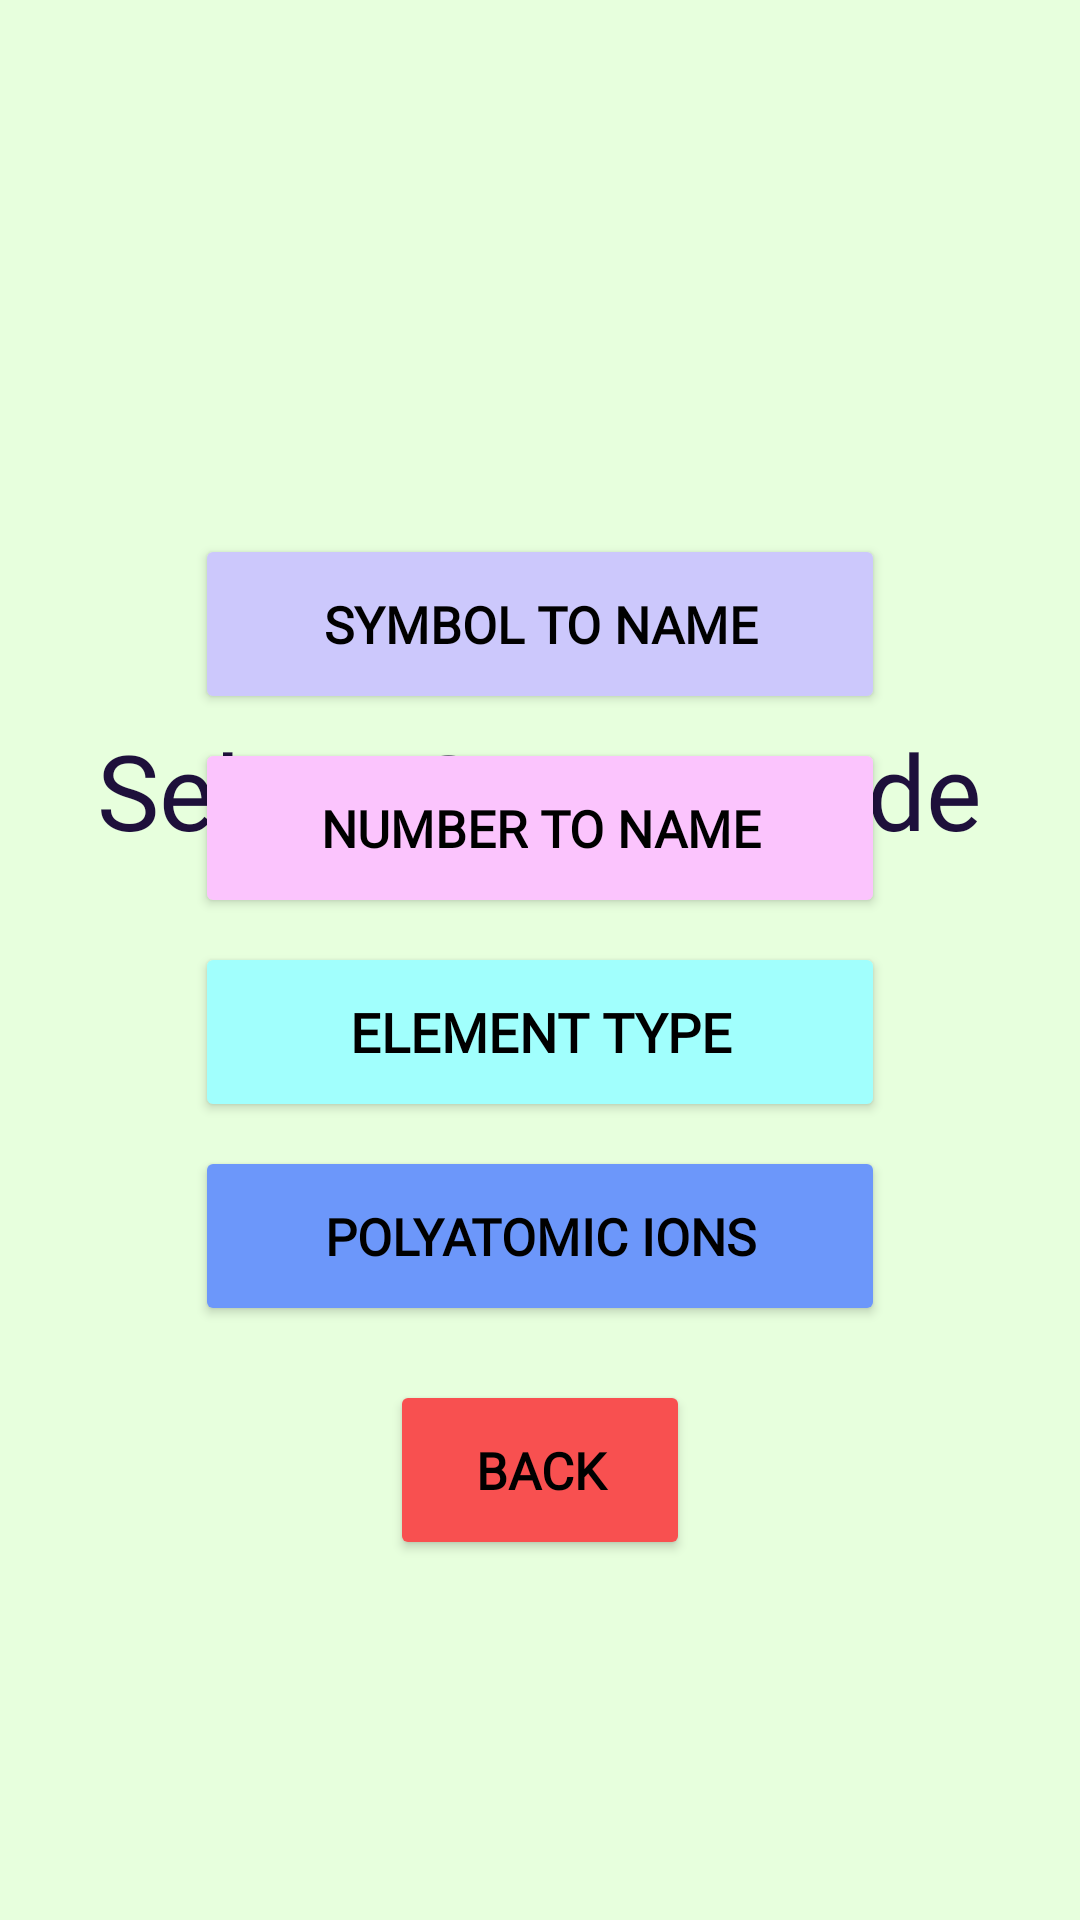

Reconstruct the res/layout file that produces this screen, plus the resources it refers to.
<!-- AndroidManifest.xml: application theme Theme.ElementGame -->
<!-- res/layout/activity_game_mode.xml -->
<?xml version="1.0" encoding="utf-8"?>
<RelativeLayout xmlns:android="http://schemas.android.com/apk/res/android"
    xmlns:tools="http://schemas.android.com/tools"
    android:id="@+id/main"
    android:layout_width="match_parent"
    android:layout_height="match_parent"
    android:background="#E7FFDD"
    android:padding="20dp"
    tools:context=".GameMode">

    <TextView
        android:id="@+id/game_mode"
        android:layout_width="wrap_content"
        android:layout_height="wrap_content"
        android:layout_alignParentTop="true"
        android:layout_centerHorizontal="true"
        android:layout_marginTop="220dp"
        android:fontFamily="@font/courier_prime"
        android:text="@string/game"
        android:textAlignment="center"
        android:textColor="#1E103B"
        android:textSize="35sp"/>

    <LinearLayout
        android:id="@+id/options"
        android:layout_width="match_parent"
        android:layout_height="wrap_content"
        android:layout_alignParentBottom="true"
        android:layout_centerHorizontal="true"
        android:layout_marginBottom="100dp"
        android:gravity="center_horizontal"
        android:orientation="vertical">

        <Button
            android:id="@+id/symbton"
            android:layout_width="230dp"
            android:layout_height="60dp"
            android:layout_marginBottom="8dp"
            android:backgroundTint="#CCC8FC"
            android:text="@string/symbol_to_name"
            android:textColor="@color/black"
            android:textSize="17sp"
            android:textStyle="bold"
            android:fontFamily="@font/courier_prime"
            tools:ignore="VisualLintButtonSize,VisualLintBounds" />

        <Button
            android:id="@+id/numbton"
            android:layout_width="230dp"
            android:layout_height="60dp"
            android:layout_marginBottom="8dp"
            android:backgroundTint="#FBC4FD"
            android:text="@string/number_to_name"
            android:textColor="@color/black"
            android:textSize="17sp"
            android:textStyle="bold"
            android:fontFamily="@font/courier_prime"
            tools:ignore="VisualLintButtonSize,VisualLintBounds" />

        <Button
            android:id="@+id/elmnt"
            android:layout_width="230dp"
            android:layout_height="60dp"
            android:layout_marginBottom="8dp"
            android:backgroundTint="#A1FFFD"
            android:text="@string/element_type"
            android:textColor="@color/black"
            android:textSize="18sp"
            android:textStyle="bold"
            android:fontFamily="@font/courier_prime"
            tools:ignore="VisualLintButtonSize,VisualLintBounds" />

        <Button
            android:id="@+id/plytmc"
            android:layout_width="230dp"
            android:layout_height="60dp"
            android:layout_marginBottom="8dp"
            android:backgroundTint="#6C97FA"
            android:text="@string/polyatomic_ions"
            android:textColor="@color/black"
            android:textSize="17sp"
            android:textStyle="bold"
            android:fontFamily="@font/courier_prime"
            tools:ignore="VisualLintButtonSize,VisualLintBounds" />

        <Button
            android:id="@+id/back"
            android:layout_width="100dp"
            android:layout_height="60dp"
            android:layout_marginTop="10dp"
            android:backgroundTint="#F85050"
            android:text="@string/back"
            android:textColor="@color/black"
            android:textSize="17sp"
            android:textStyle="bold"
            android:fontFamily="@font/courier_prime"
            tools:ignore="VisualLintButtonSize,VisualLintBounds" />

    </LinearLayout>

</RelativeLayout>
<!-- resources referenced by this layout -->
<resources>
  <string name="back">Back</string>
  <string name="element_type">Element Type</string>
  <string name="game">Select Game Mode</string>
  <string name="number_to_name">Number to Name</string>
  <string name="polyatomic_ions">Polyatomic Ions</string>
  <string name="symbol_to_name">Symbol To Name</string>
  <style name="Theme.ElementGame" parent="Theme.MaterialComponents.DayNight.NoActionBar">
          
          <item name="colorPrimary">@color/purple_500</item>
          <item name="colorPrimaryVariant">@color/purple_700</item>
          <item name="colorOnPrimary">@color/white</item>
          
          <item name="colorSecondary">@color/teal_200</item>
          <item name="colorSecondaryVariant">@color/teal_700</item>
          <item name="colorOnSecondary">@color/black</item>
          
          <item name="android:statusBarColor">?attr/colorPrimaryVariant</item>
          
      </style>
  <!-- not gathered from this repository: default colours our renderer supplied (Android Studio template values) -->
  <color name="purple_500">#FF6200EE</color>
  <color name="purple_700">#FF3700B3</color>
  <color name="teal_200">#FF03DAC5</color>
  <color name="teal_700">#FF018786</color>
  <color name="black">#FF000000</color>
  <color name="white">#FFFFFFFF</color>
</resources>
